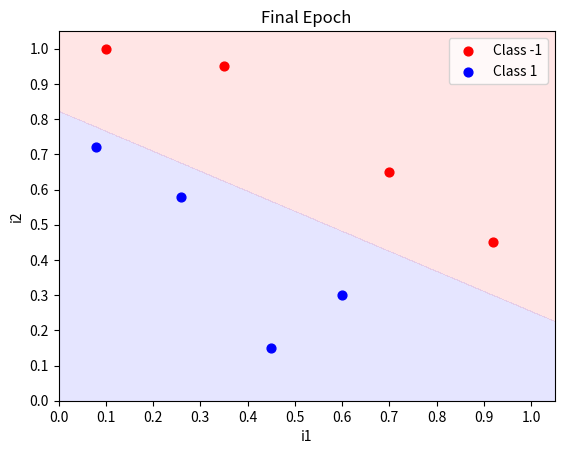

This chart was generated by the following Python code:
from __future__ import print_function #calling print as a function, so we cant use print as a statment
import matplotlib,sys 
from matplotlib import pyplot as plt
import numpy as np #it used for the plot function.
'''predict function uses the inputs and weights as a value to the variables in the activation function
activation value is calculated and compared to the threshold value which is 0.0 in this case.'''
def predict(inputs,weights):
	activation=0.0
	for i,w in zip(inputs,weights):
		activation += i*w 
	return 1.0 if activation>=0.0 else 0.0

'''It return the percentage matrix of the predections which is put in the predict function
it calculates the predection for every single inputs and comapares that to the actual desired outputs '''
def accuracy(matrix,weights):
	num_correct = 0.0
	preds       = []
	for i in range(len(matrix)):
		pred   = predict(matrix[i][:-1],weights) # get predicted classification
		preds.append(pred)
		if pred==matrix[i][-1]: num_correct+=1.0 
	print("Predictions:",preds)
	return num_correct/float(len(matrix))


def plot(matrix,weights=None,title="Prediction Matrix"):

	if len(matrix[0])==3: # if 1D inputs, excluding bias and ys 
		fig,ax = plt.subplots()
		ax.set_title(title)
		ax.set_xlabel("i1")
		ax.set_ylabel("Classifications")

		if weights!=None:
			y_min=-0.1
			y_max=1.1
			x_min=0.0
			x_max=1.1
			y_res=0.001
			x_res=0.001
			ys=np.arange(y_min,y_max,y_res)
			xs=np.arange(x_min,x_max,x_res)
			zs=[]
			for cur_y in np.arange(y_min,y_max,y_res):
				for cur_x in np.arange(x_min,x_max,x_res):
					zs.append(predict([1.0,cur_x],weights))
			xs,ys=np.meshgrid(xs,ys)
			zs=np.array(zs)
			zs = zs.reshape(xs.shape)
			cp=plt.contourf(xs,ys,zs,levels=[-1,-0.0001,0,1],colors=('b','r'),alpha=0.1)
		
		c1_data=[[],[]]
		c0_data=[[],[]]

		for i in range(len(matrix)):
			cur_i1 = matrix[i][1]
			cur_y  = matrix[i][-1]

			if cur_y==1:
				c1_data[0].append(cur_i1)
				c1_data[1].append(1.0)
			else:
				c0_data[0].append(cur_i1)
				c0_data[1].append(0.0)

		plt.xticks(np.arange(x_min,x_max,0.1))
		plt.yticks(np.arange(y_min,y_max,0.1))
		plt.xlim(0,1.05)
		plt.ylim(-0.05,1.05)

		c0s = plt.scatter(c0_data[0],c0_data[1],s=40.0,c='r',label='Class -1')
		c1s = plt.scatter(c1_data[0],c1_data[1],s=40.0,c='b',label='Class 1')

		plt.legend(fontsize=10,loc=1)
		plt.show()
		return

	if len(matrix[0])==4: # if 2D inputs, excluding bias and ys
		fig,ax = plt.subplots()#this funtion is used to plot the data points and represent as a fig in a graph
		ax.set_title(title)
		ax.set_xlabel("i1")
		ax.set_ylabel("i2")

 
		if weights!=None:
			map_min=0.0
			map_max=1.1
			y_res=0.001
			x_res=0.001
			ys=np.arange(map_min,map_max,y_res)
			xs=np.arange(map_min,map_max,x_res)
			zs=[]
			for cur_y in np.arange(map_min,map_max,y_res):
				for cur_x in np.arange(map_min,map_max,x_res):
					zs.append(predict([1.0,cur_x,cur_y],weights))
			xs,ys=np.meshgrid(xs,ys)
			zs=np.array(zs)
			zs = zs.reshape(xs.shape)
			cp=plt.contourf(xs,ys,zs,levels=[-1,-0.0001,0,1],colors=('b','r'),alpha=0.1)

		c1_data=[[],[]]
		c0_data=[[],[]]
		for i in range(len(matrix)):
			cur_i1 = matrix[i][1]
			cur_i2 = matrix[i][2]
			cur_y  = matrix[i][-1]
			if cur_y==1:
				c1_data[0].append(cur_i1)
				c1_data[1].append(cur_i2)
			else:
				c0_data[0].append(cur_i1)
				c0_data[1].append(cur_i2)

		plt.xticks(np.arange(0.0,1.1,0.1))
		plt.yticks(np.arange(0.0,1.1,0.1))
		plt.xlim(0,1.05) #To set limitations 0 to 1.05 in the x-axis
		plt.ylim(0,1.05) 

		c0s = plt.scatter(c0_data[0],c0_data[1],s=40.0,c='r',label='Class -1')
		c1s = plt.scatter(c1_data[0],c1_data[1],s=40.0,c='b',label='Class 1')

		plt.legend(fontsize=10,loc=1)
		plt.show()
		return
	
	print("Matrix dimensions not covered.")
    
'''This function is used to train the model with the helping function described above,this function also stops the training if the model has reached its 100% within the given number of epochs 
martix is taken as first input
weights which are assigned at random are taken as inputs.
nb_epoch is the number of times it goes through the inputs and changing its values w.r.t their weights and accuracy
l_rate is the learning rate of the model to change the vaule of weights after each epoch after w.r.t its accuracy
if do_plot is set true then we can see the plot after each epoch, which shows us the progress
stop_early is the function achives 100% with in given time then it stop training
verbose is set to true as its sends out more information to the terminal'''
def train_weights(matrix,weights,nb_epoch=10,l_rate=1.00,do_plot=False,stop_early=True,verbose=True):
	for epoch in range(nb_epoch):
		cur_acc = accuracy(matrix,weights)
		print("\nEpoch %d \nWeights: "%epoch,weights)
		print("Accuracy: ",cur_acc)
		
		if cur_acc==1.0 and stop_early: break 
		#if do_plot and len(matrix[0])==4: plot(matrix,weights) # if 2D inputs, excluding bias
		if do_plot: plot(matrix,weights,title="Epoch %d"%epoch)
		
		for i in range(len(matrix)):
			prediction = predict(matrix[i][:-1],weights) # get predicted classificaion
			error      = matrix[i][-1]-prediction		 # get error from real classification
			if verbose: sys.stdout.write("Training on data at index %d...\n"%(i))
			for j in range(len(weights)): 				 # calculate new weight for each node
				if verbose: sys.stdout.write("\tWeight[%d]: %0.5f --> "%(j,weights[j]))
                #below is the actual equation on basis on how the weights are changed.
				weights[j] = weights[j]+(l_rate*error*matrix[i][j]) 
				if verbose: sys.stdout.write("%0.5f\n"%(weights[j]))#it prints the changes after each weight change at each index

	#if len(matrix[0])==4: plot(matrix,weights) # if 2D inputs, excluding bias
	plot(matrix,weights,title="Final Epoch")
	return weights 
    

def main():

	nb_epoch		= 10
	l_rate  		= 1.0
	plot_each_epoch	= False
	stop_early 		= True

	part_A = True  
    #i1 and i2 are the 2 inputs and y is the output which the model is being trained to fit to. 
	if part_A: # 3 inputs (including single bias input), 3 weights

				# 	Bias 	i1 		i2 		y
		matrix = [	[1.00,	0.08,	0.72,	1.0],
					[1.00,	0.10,	1.00,	0.0],
					[1.00,	0.26,	0.58,	1.0],
					[1.00,	0.35,	0.95,	0.0],
					[1.00,	0.45,	0.15,	1.0],
					[1.00,	0.60,	0.30,	1.0],
					[1.00,	0.70,	0.65,	0.0],
					[1.00,	0.92,	0.45,	0.0]]
		weights= [	 0.20,	1.00,  -1.00		] # initial weights specified in problem
        
	else: # 2 inputs (including single bias input), 2 weights
		
		nb_epoch = 10

				# 	Bias 	i1 		y
		matrix = [	[1.00,	0.08,	1.0],
					[1.00,	0.10,	0.0],
					[1.00,	0.26,	1.0],
					[1.00,	0.35,	0.0],
					[1.00,	0.45,	1.0],
					[1.00,	0.60,	1.0],
					[1.00,	0.70,	0.0],
					[1.00,	0.92,	0.0]]
		weights= [	 0.20,	1.00		] # initial weights specified in problem

	train_weights(matrix,weights=weights,nb_epoch=nb_epoch,l_rate=l_rate,do_plot=plot_each_epoch,stop_early=stop_early)
    

if __name__ == '__main__':
	main()
